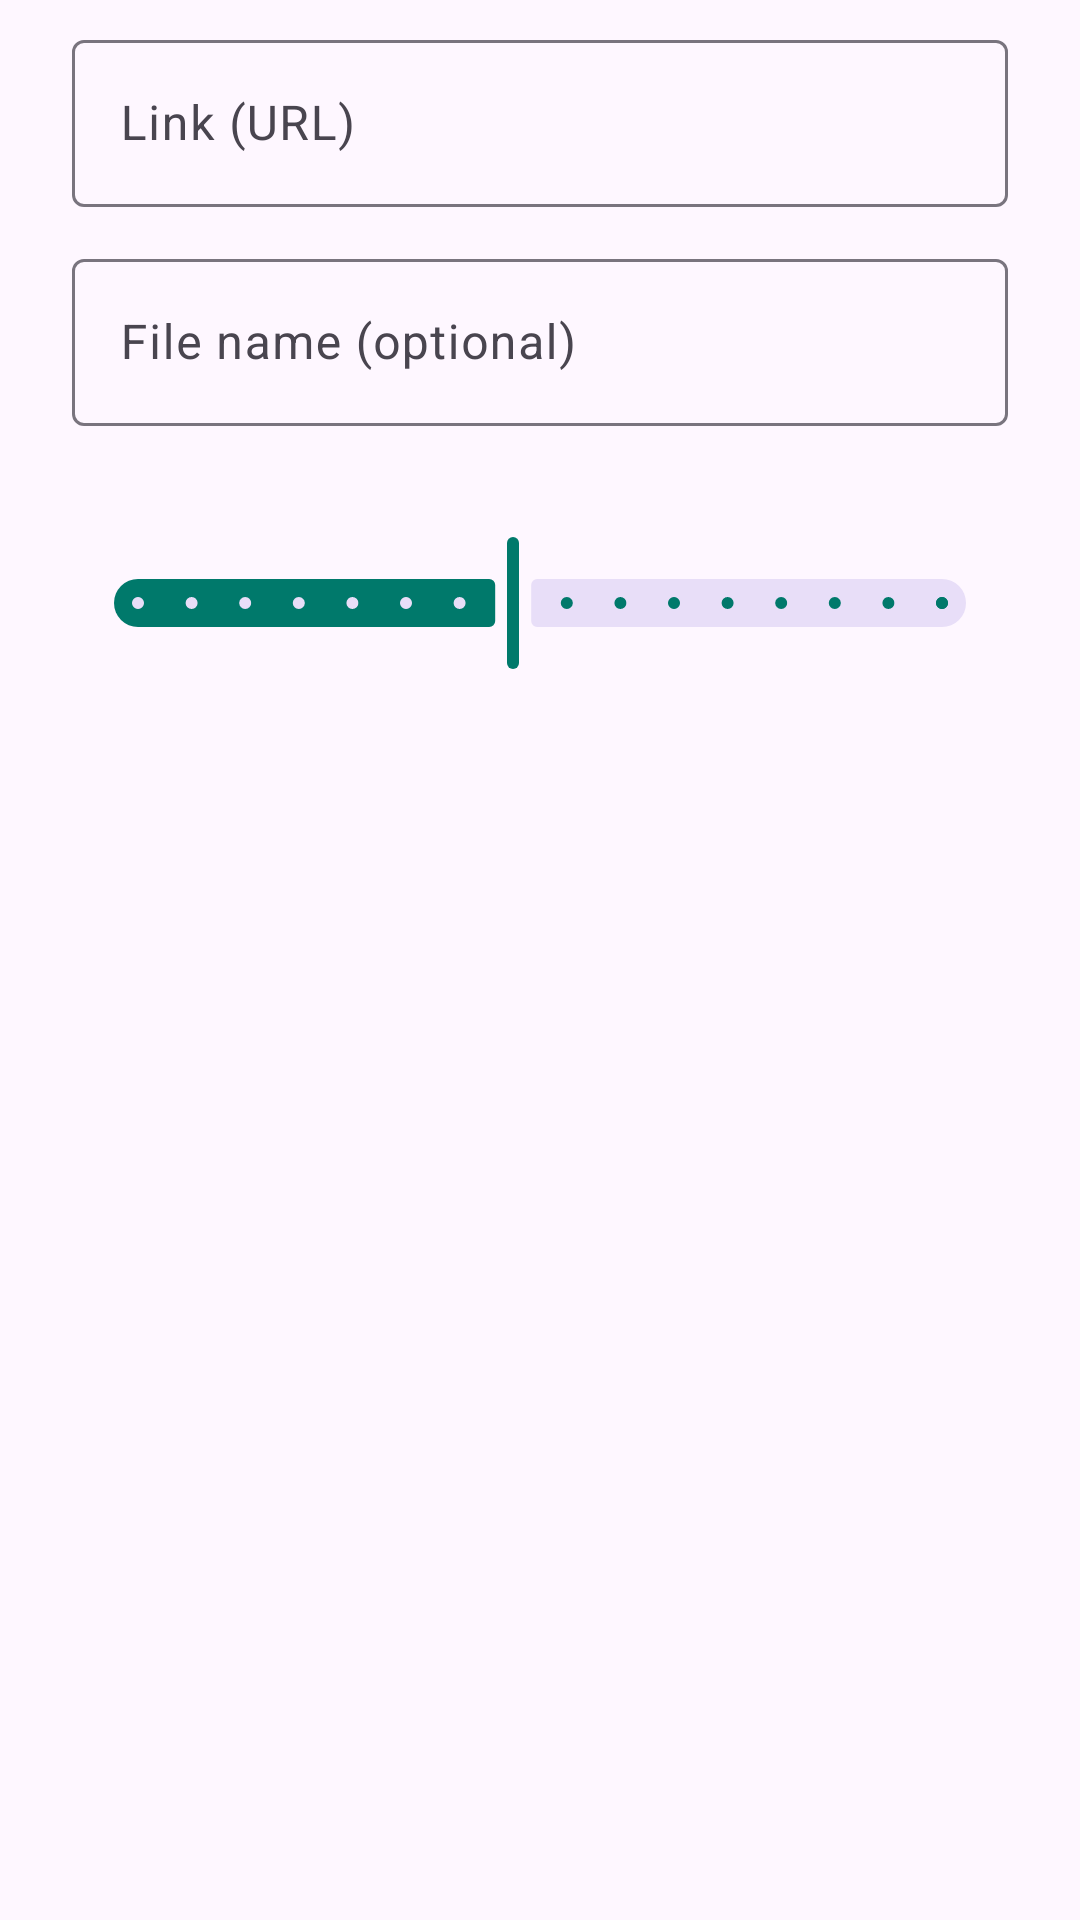

Layout XML and referenced resources for this Android screen:
<!-- AndroidManifest.xml: application theme Theme.TurboDL -->
<!-- res/layout/dialog_add.xml -->
<?xml version="1.0" encoding="utf-8"?>
<LinearLayout xmlns:android="http://schemas.android.com/apk/res/android"
    android:layout_width="match_parent"
    android:layout_height="wrap_content"
    android:orientation="vertical"
    android:paddingHorizontal="24dp"
    android:paddingTop="8dp">

    <com.google.android.material.textfield.TextInputLayout
        android:id="@+id/layout_url"
        android:layout_width="match_parent"
        android:layout_height="wrap_content"
        android:hint="@string/url_hint">

        <com.google.android.material.textfield.TextInputEditText
            android:id="@+id/input_url"
            android:layout_width="match_parent"
            android:layout_height="wrap_content"
            android:inputType="textUri"
            android:maxLines="3" />
    </com.google.android.material.textfield.TextInputLayout>

    <com.google.android.material.textfield.TextInputLayout
        android:layout_width="match_parent"
        android:layout_height="wrap_content"
        android:layout_marginTop="12dp"
        android:hint="@string/name_hint">

        <com.google.android.material.textfield.TextInputEditText
            android:id="@+id/input_name"
            android:layout_width="match_parent"
            android:layout_height="wrap_content"
            android:inputType="text"
            android:maxLines="1" />
    </com.google.android.material.textfield.TextInputLayout>

    <TextView
        android:id="@+id/label_threads"
        android:layout_width="wrap_content"
        android:layout_height="wrap_content"
        android:layout_marginTop="16dp"
        android:textAppearance="?attr/textAppearanceBodyMedium" />

    <com.google.android.material.slider.Slider
        android:id="@+id/slider_threads"
        android:layout_width="match_parent"
        android:layout_height="wrap_content"
        android:stepSize="1"
        android:value="8"
        android:valueFrom="1"
        android:valueTo="16" />
</LinearLayout>
<!-- resources referenced by this layout -->
<resources>
  <string name="name_hint">File name (optional)</string>
  <string name="url_hint">Link (URL)</string>
  <style name="Theme.TurboDL" parent="Theme.Material3.DayNight.NoActionBar">
          <item name="colorPrimary">@color/brand_primary</item>
          <item name="colorOnPrimary">@color/brand_on_primary</item>
          <item name="colorPrimaryContainer">@color/brand_primary_container</item>
          <item name="colorOnPrimaryContainer">@color/brand_on_primary_container</item>
          <item name="colorSecondary">@color/brand_secondary</item>
      </style>
  <color name="brand_primary">#00796B</color>
  <color name="brand_on_primary">#FFFFFF</color>
  <color name="brand_primary_container">#B2DFDB</color>
  <color name="brand_on_primary_container">#00201C</color>
  <color name="brand_secondary">#F4511E</color>
</resources>
